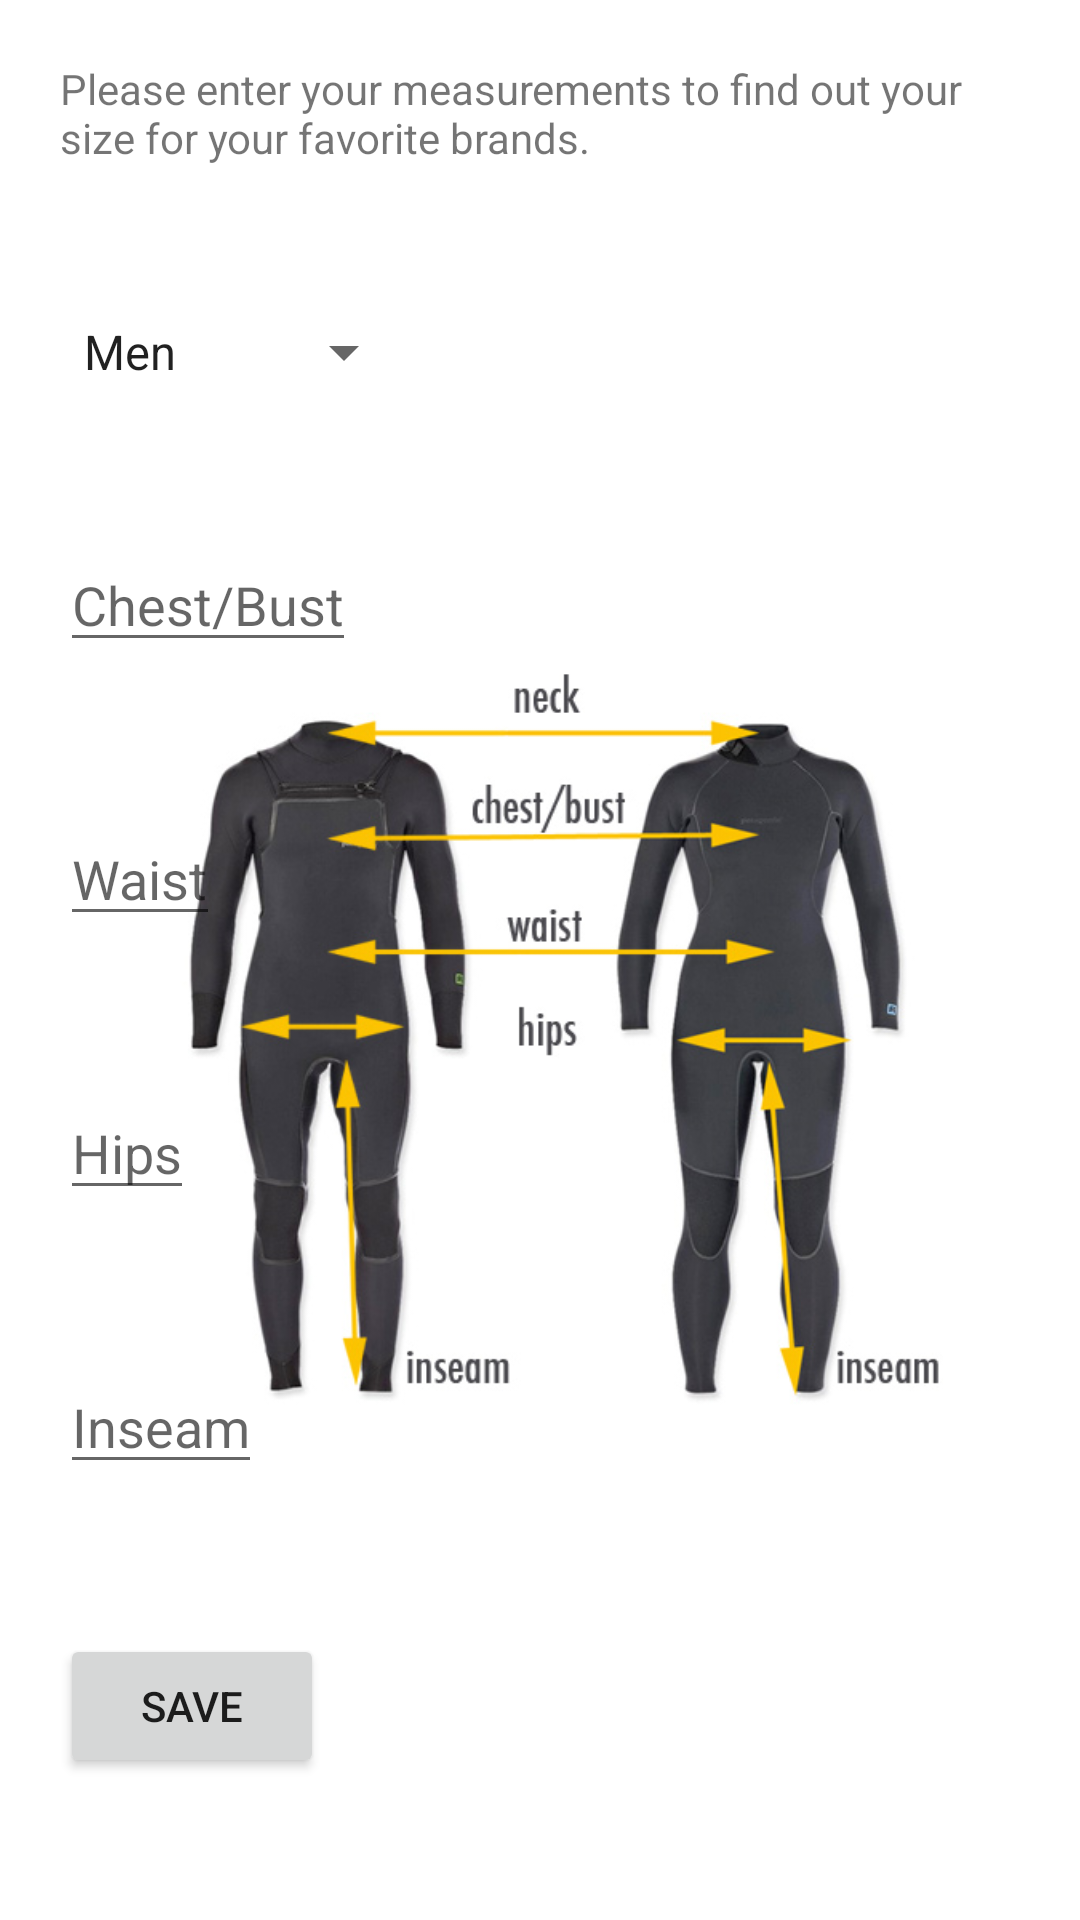

Layout XML and referenced resources for this Android screen:
<!-- AndroidManifest.xml: application theme Theme.ItFits -->
<!-- res/layout/activity_user_setup.xml -->
<?xml version="1.0" encoding="utf-8"?>
<RelativeLayout xmlns:android="http://schemas.android.com/apk/res/android"
    xmlns:app="http://schemas.android.com/apk/res-auto"
    xmlns:tools="http://schemas.android.com/tools"
    android:layout_width="match_parent"
    android:layout_height="match_parent"
    android:padding="20dp"
    tools:context=".UserSetup"
    android:orientation="vertical">

    <ImageView
        android:layout_width="361dp"
        android:layout_height="257dp"
        android:layout_marginTop="200dp"
        app:srcCompat="@drawable/wetsuitdiagram"></ImageView>

    <TextView
        android:id="@+id/banner"
        android:layout_width="match_parent"
        android:layout_height="wrap_content"
        android:text="Please enter your measurements to find out your size for your favorite brands."/>

    <Spinner
        android:id="@+id/genderSpinner"
        android:layout_marginTop="50dp"
        android:layout_width="wrap_content"
        android:layout_height="wrap_content"
        android:layout_below="@+id/banner"
        android:entries="@array/gender"/>

    <EditText
        android:id="@+id/chestSizeInput"
        android:layout_marginTop="50dp"
        android:layout_width="wrap_content"
        android:layout_height="wrap_content"
        android:hint="Chest/Bust"
        android:inputType="numberDecimal"
        android:layout_below="@+id/genderSpinner"/>

    <EditText
        android:id="@+id/waistSizeInput"
        android:layout_marginTop="50dp"
        android:layout_width="wrap_content"
        android:layout_height="wrap_content"
        android:hint="Waist"
        android:inputType="numberDecimal"
        android:layout_below="@id/chestSizeInput"/>

    <EditText
        android:id="@+id/hipsSizeInput"
        android:layout_marginTop="50dp"
        android:layout_width="wrap_content"
        android:layout_height="wrap_content"
        android:hint="Hips"
        android:inputType="numberDecimal"
        android:layout_below="@id/waistSizeInput"/>

    <EditText
        android:id="@+id/inseamSizeInput"
        android:layout_marginTop="50dp"
        android:layout_width="wrap_content"
        android:layout_height="wrap_content"
        android:hint="Inseam"
        android:inputType="numberDecimal"
        android:layout_below="@id/hipsSizeInput"/>

    <Button
        android:id="@+id/btnSaveUserInfo"
        android:layout_marginTop="50dp"
        android:layout_width="wrap_content"
        android:layout_height="wrap_content"
        android:layout_below="@id/inseamSizeInput"
        android:text="SAVE"/>

</RelativeLayout>
<!-- resources referenced by this layout -->
<resources>
  <string-array name="gender">
          <item>Men</item>
          <item>Women</item>
      </string-array>
  <!-- drawable wetsuitdiagram: jpg bitmap (drawable, 60933 bytes) -->
  <style name="Theme.ItFits" parent="Theme.MaterialComponents.DayNight.DarkActionBar">
          
          <item name="colorPrimary">@color/purple_500</item>
          <item name="colorPrimaryVariant">@color/purple_700</item>
          <item name="colorOnPrimary">@color/white</item>
          
          <item name="colorSecondary">@color/teal_200</item>
          <item name="colorSecondaryVariant">@color/teal_700</item>
          <item name="colorOnSecondary">@color/black</item>
          
          <item name="android:statusBarColor" tools:targetApi="l">?attr/colorPrimaryVariant</item>
          
      </style>
  <!-- not gathered from this repository: default colours our renderer supplied (Android Studio template values) -->
  <color name="purple_500">#FF6200EE</color>
  <color name="purple_700">#FF3700B3</color>
  <color name="teal_200">#FF03DAC5</color>
  <color name="teal_700">#FF018786</color>
  <color name="black">#FF000000</color>
  <color name="white">#FFFFFFFF</color>
</resources>
